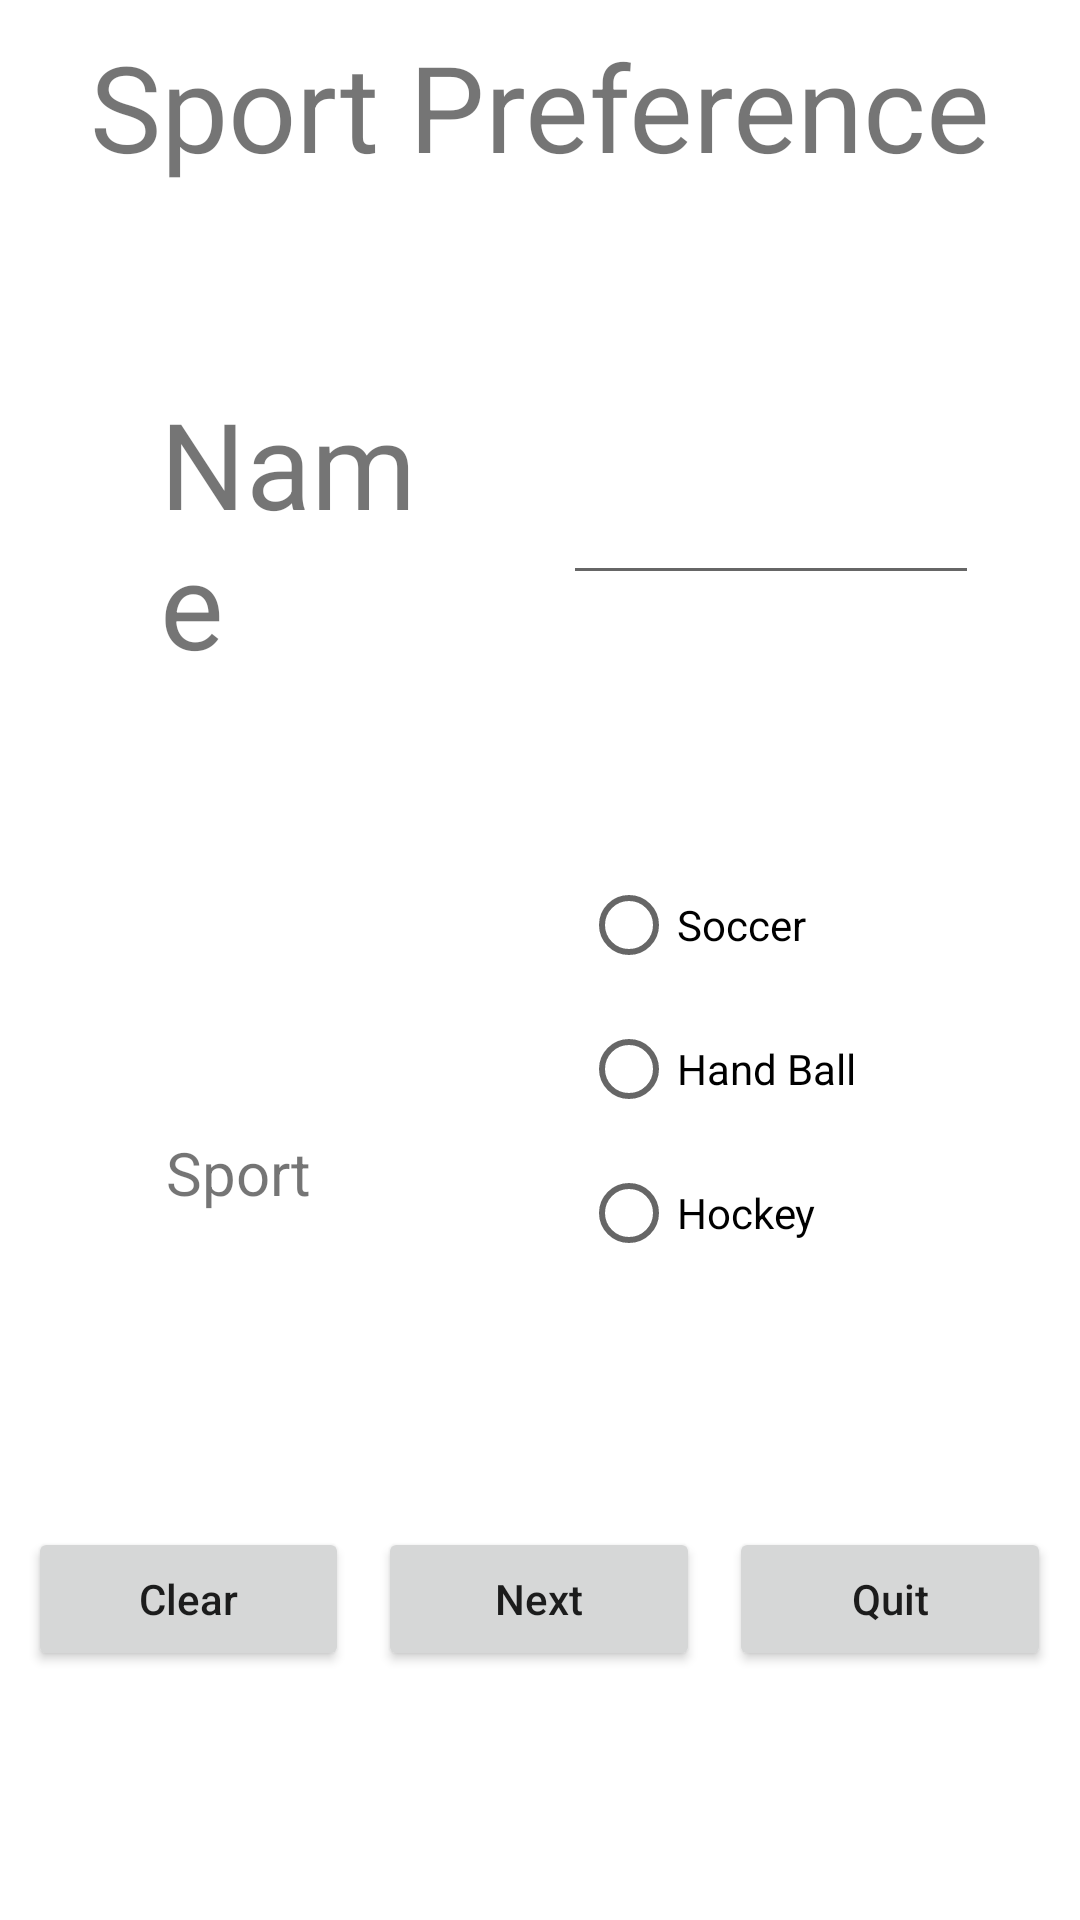

Produce the Android XML layout that renders to this screen, including the resource entries it uses.
<!-- AndroidManifest.xml: application theme Theme.SportsPreferences -->
<!-- res/layout/activity_main.xml -->
<?xml version="1.0" encoding="utf-8"?>
<LinearLayout xmlns:android="http://schemas.android.com/apk/res/android"
    xmlns:app="http://schemas.android.com/apk/res-auto"
    xmlns:tools="http://schemas.android.com/tools"
    android:layout_width="match_parent"
    android:layout_height="match_parent"
    tools:context=".MainActivity"
    android:orientation="vertical">


    <LinearLayout
        android:layout_width="match_parent"
        android:layout_height="0dp"
        android:layout_weight="1"
        android:orientation="horizontal">

        <TextView
            android:layout_width="match_parent"
            android:layout_height="wrap_content"
            android:layout_weight="1"
            android:text="Sport Preference"
            android:textSize="40sp"
            android:layout_gravity="center"
            android:gravity="center"
            />

    </LinearLayout>



    <LinearLayout
        android:layout_width="match_parent"
        android:layout_height="0dp"
        android:layout_weight="3"

        android:orientation="horizontal">

        <Space
            android:layout_width="0dp"
            android:layout_height="wrap_content"
            android:layout_weight="1" />

        <TextView

            android:layout_width="0dp"
            android:layout_height="wrap_content"
            android:layout_weight="3"
            android:text="Name"
            android:textSize="40sp"
            android:layout_gravity="center"
            android:layout_marginLeft="20dp"/>

        <Space
            android:layout_width="0dp"
            android:layout_height="wrap_content"
            android:layout_weight="1" />

        <EditText
            android:id="@+id/editName"
            android:layout_width="wrap_content"
            android:layout_height="wrap_content"
            android:layout_weight="1"
            android:ems="5"
            android:inputType="textPersonName"
            android:layout_gravity="center" />

        <Space
            android:layout_width="wrap_content"
            android:layout_height="wrap_content"
            android:layout_weight="1" />
    </LinearLayout>

    <LinearLayout
        android:layout_width="match_parent"
        android:layout_height="0dp"
        android:layout_weight="3"

        android:orientation="horizontal">

        <Space
            android:layout_width="0dp"
            android:layout_height="wrap_content"
            android:layout_weight="1"
            android:layout_gravity="center"/>

        <TextView

            android:layout_width="0dp"
            android:layout_height="wrap_content"
            android:layout_weight="2"
            android:text="Sport"
            android:textSize="20sp"
            android:layout_gravity="center"/>

        <Space
            android:layout_width="0dp"
            android:layout_height="wrap_content"
            android:layout_weight="0.5"
            android:layout_gravity="center"/>

        <RadioGroup
            android:id="@+id/rgSport"
            android:layout_width="0dp"
            android:layout_height="match_parent"
            android:layout_weight="2" >

            <RadioButton
                android:id="@+id/rbSoccer"
                android:layout_width="match_parent"
                android:layout_height="wrap_content"
                android:text="Soccer" />

            <RadioButton
                android:id="@+id/rbHandball"
                android:layout_width="match_parent"
                android:layout_height="wrap_content"
                android:text="Hand Ball" />

            <RadioButton
                android:id="@+id/rbHockey"
                android:layout_width="match_parent"
                android:layout_height="wrap_content"
                android:text="Hockey" />
        </RadioGroup>
        <Space
            android:layout_width="0dp"
            android:layout_height="wrap_content"
            android:layout_weight="1"
            android:layout_gravity="center"/>
    </LinearLayout>

    <LinearLayout
        android:layout_width="match_parent"
        android:layout_height="0dp"
        android:layout_weight="1"
        android:orientation="horizontal">

        <Space
            android:layout_width="0dp"
            android:layout_height="wrap_content"
            android:layout_weight="0.5"
            android:layout_gravity="center"/>


        <Button
            android:id="@+id/btnClear"
            android:layout_width="wrap_content"
            android:layout_height="wrap_content"
            android:layout_weight="1"
            android:text="Clear"
            android:onClick="clear"
            android:textAllCaps="false"
            android:layout_gravity="center"/>


        <Space
            android:layout_width="0dp"
            android:layout_height="wrap_content"
            android:layout_weight="0.5"
            android:layout_gravity="center"/>

        <Button
            android:id="@+id/btnNext"
            android:layout_width="wrap_content"
            android:layout_height="wrap_content"
            android:layout_weight="1"
            android:text="Next"
            android:onClick="enter"
            android:textAllCaps="false"
            android:layout_gravity="center"/>

        <Space
            android:layout_width="0dp"
            android:layout_height="wrap_content"
            android:layout_weight="0.5"
            android:layout_gravity="center"/>

        <Button
            android:id="@+id/btnQuit"
            android:layout_width="wrap_content"
            android:layout_height="wrap_content"
            android:layout_weight="1"
            android:text="Quit"
            android:textAllCaps="false"
            android:onClick="quit"
            android:layout_gravity="center"/>

        <Space
            android:layout_width="0dp"
            android:layout_height="wrap_content"
            android:layout_weight="0.5"
            android:layout_gravity="center"/>
    </LinearLayout>

    <LinearLayout
        android:layout_width="match_parent"
        android:layout_height="0dp"
        android:layout_weight="1"
        android:orientation="horizontal">

    </LinearLayout>

</LinearLayout>
<!-- resources referenced by this layout -->
<resources>
  <style name="Theme.SportsPreferences" parent="Theme.MaterialComponents.DayNight.DarkActionBar">
          
          <item name="colorPrimary">@color/purple_500</item>
          <item name="colorPrimaryVariant">@color/purple_700</item>
          <item name="colorOnPrimary">@color/white</item>
          
          <item name="colorSecondary">@color/teal_200</item>
          <item name="colorSecondaryVariant">@color/teal_700</item>
          <item name="colorOnSecondary">@color/black</item>
          
          <item name="android:statusBarColor" tools:targetApi="l">?attr/colorPrimaryVariant</item>
          
      </style>
  <!-- not gathered from this repository: default colours our renderer supplied (Android Studio template values) -->
  <color name="purple_500">#FF6200EE</color>
  <color name="purple_700">#FF3700B3</color>
  <color name="teal_200">#FF03DAC5</color>
  <color name="teal_700">#FF018786</color>
  <color name="black">#FF000000</color>
  <color name="white">#FFFFFFFF</color>
</resources>
